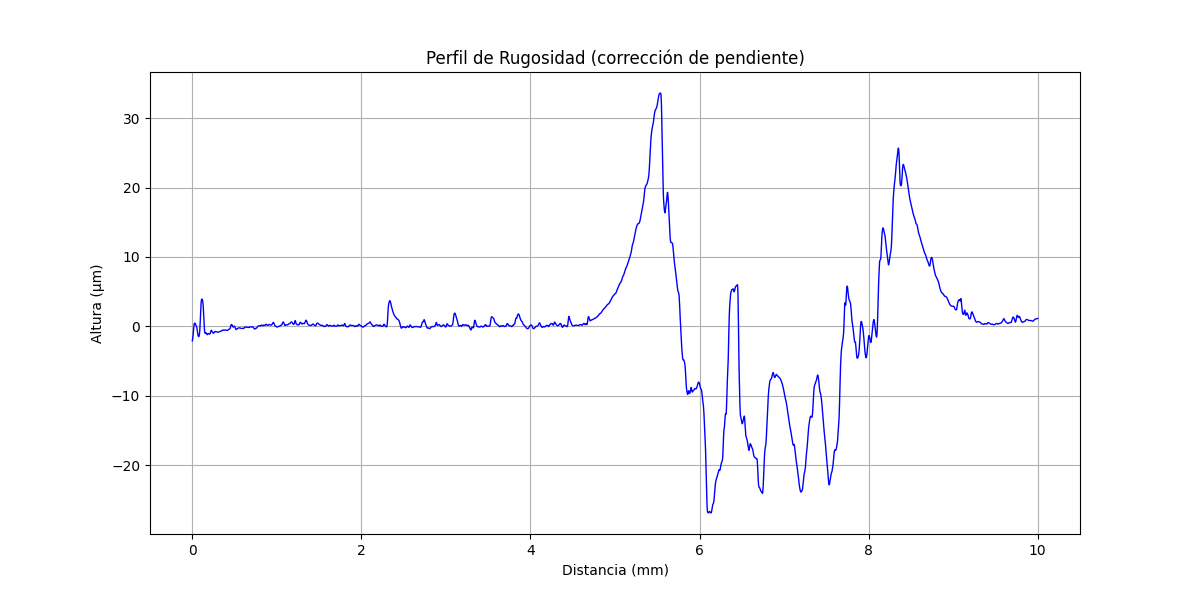

The file beside this chart, header and first rows:
x (mm), altura (µm)
0.000000000, -2.081
0.000356, -2.069
0.0007121, -2.049
0.001068, -2.037
0.001424, -2.017
0.00178, -2.001
0.002136, -1.977
0.002492, -1.961
0.002848, -1.933
0.003204, -1.909
0.00356, -1.885
0.003917, -1.853
0.004273, -1.829
0.004629, -1.793
0.004985, -1.769
0.005341, -1.729
0.005697, -1.701
0.006053, -1.661
0.006409, -1.621
0.006765, -1.585
0.007121, -1.545
0.007477, -1.505
0.007833, -1.457
0.008189, -1.421
0.008545, -1.369
0.008901, -1.329
0.009257, -1.277
0.009613, -1.225
0.009969, -1.181
0.01033, -1.129
0.01068, -1.085
0.01104, -1.029
0.01139, -0.9848
0.01175, -0.9248
0.01211, -0.8808
0.01246, -0.8208
0.01282, -0.7648
0.01317, -0.7169
0.01353, -0.6649
0.01389, -0.6169
0.01424, -0.5609
0.0146, -0.5129
0.01495, -0.4609
0.01531, -0.4129
0.01567, -0.3609
0.01602, -0.3049
0.01638, -0.2689
0.01673, -0.2129
0.01709, -0.1729
0.01745, -0.125
0.0178, -0.08496
0.01816, -0.04497
0.01851, -0.004982
0.01887, 0.03501
0.01923, 0.075
0.01958, 0.107
0.01994, 0.143
0.02029, 0.171
0.02065, 0.207
0.02101, 0.227
... 28,027 more rows
